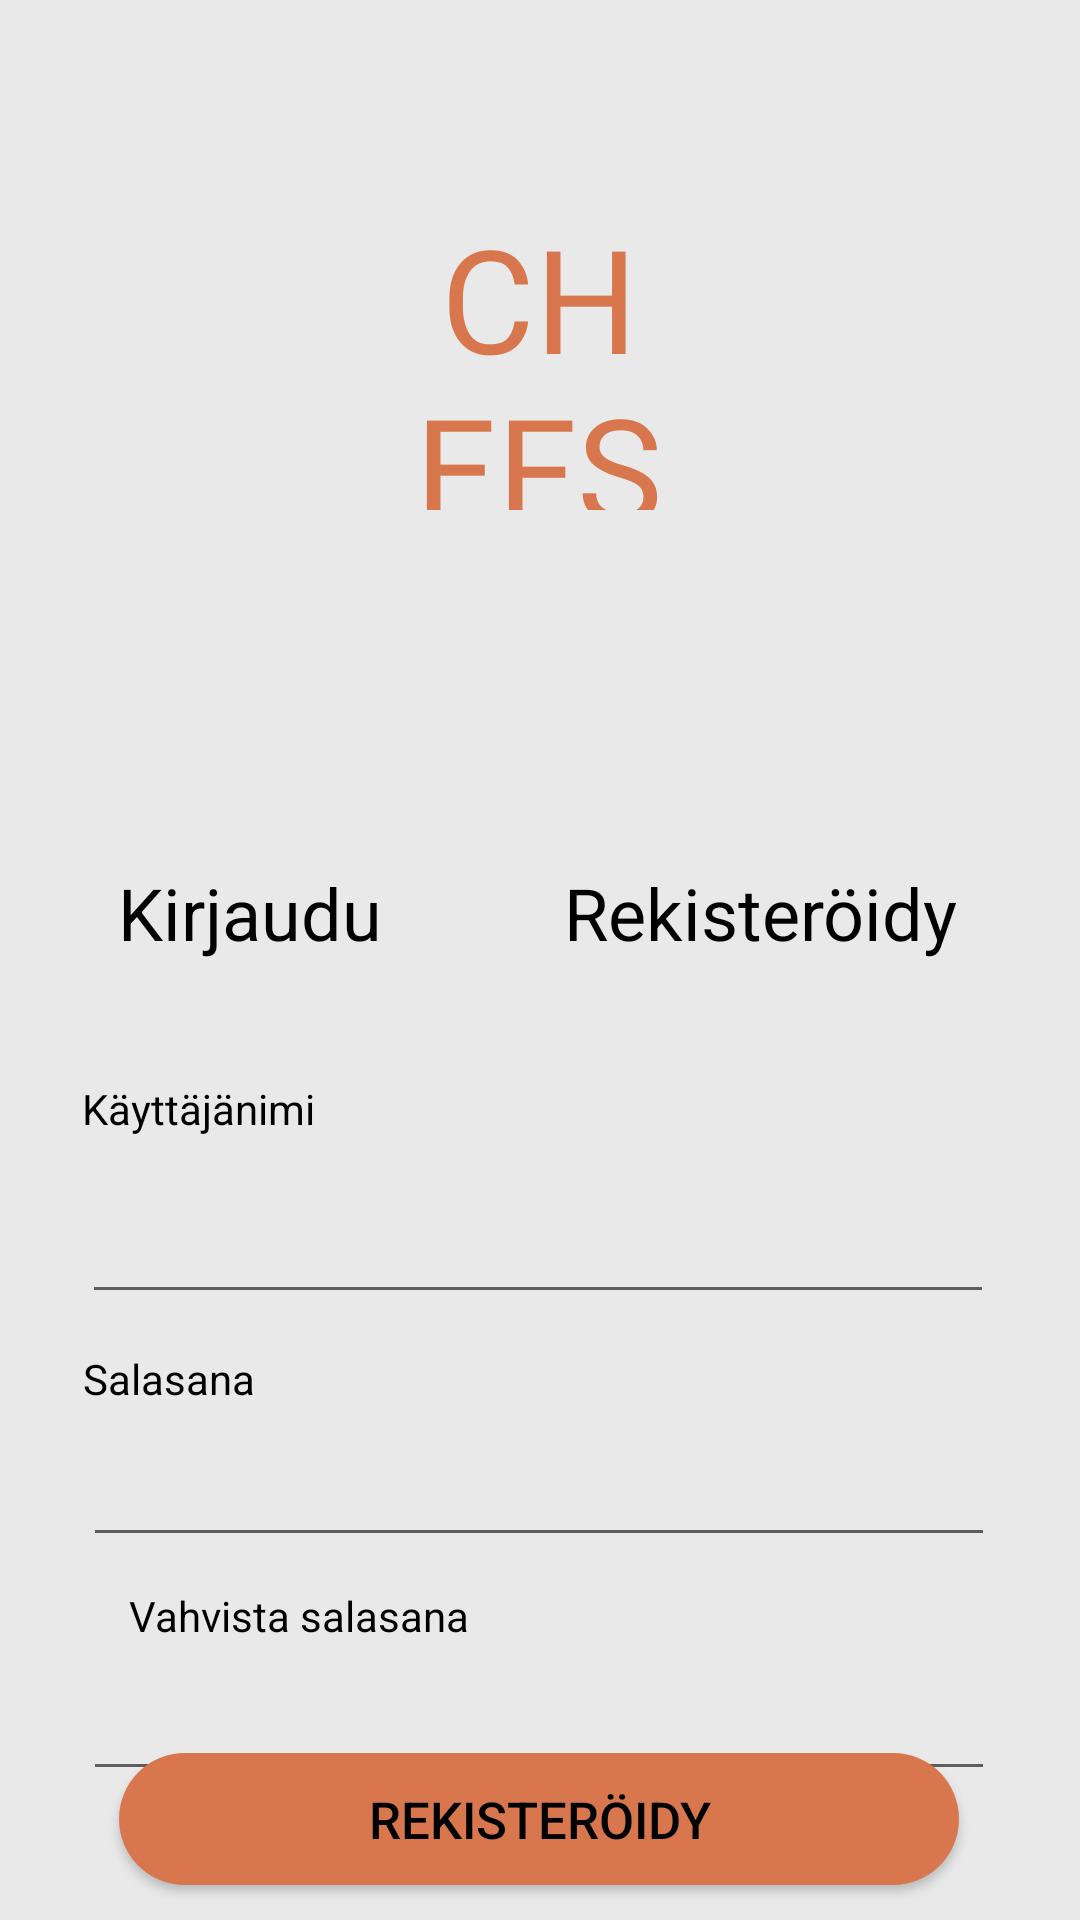

Produce the Android XML layout that renders to this screen, including the resource entries it uses.
<!-- AndroidManifest.xml: application theme Theme.RecipeApp -->
<!-- res/layout/activity_signup.xml -->
<?xml version="1.0" encoding="utf-8"?>
<androidx.constraintlayout.widget.ConstraintLayout xmlns:android="http://schemas.android.com/apk/res/android"
    xmlns:app="http://schemas.android.com/apk/res-auto"
    xmlns:tools="http://schemas.android.com/tools"
    android:id="@+id/editTextPassword"
    android:layout_width="match_parent"
    android:layout_height="match_parent"
    android:background="@color/gray"
    tools:context=".LoginActivity">

    <ImageView
        android:id="@+id/imageView4"
        android:layout_width="411dp"
        android:layout_height="331dp"
        android:scaleType="center"
        app:layout_constraintEnd_toEndOf="parent"
        app:layout_constraintHorizontal_bias="0.0"
        app:layout_constraintStart_toStartOf="parent"
        app:layout_constraintTop_toTopOf="parent"
        app:srcCompat="@drawable/white" />

    <TextView
        android:id="@+id/textLogin1"
        android:layout_width="wrap_content"
        android:layout_height="wrap_content"
        android:layout_marginStart="12dp"
        android:layout_marginTop="288dp"
        android:clickable="true"
        android:text="Kirjaudu"
        android:textColor="#000000"
        android:textSize="24sp"
        app:layout_constraintEnd_toEndOf="parent"
        app:layout_constraintHorizontal_bias="0.0"
        app:layout_constraintStart_toStartOf="@+id/editTextTextUsername"
        app:layout_constraintTop_toTopOf="parent" />

    <TextView
        android:id="@+id/textSignUp"
        android:layout_width="wrap_content"
        android:layout_height="wrap_content"
        android:layout_marginEnd="12dp"
        android:clickable="true"
        android:text="Rekisteröidy"
        android:textColor="#000000"
        android:textSize="24sp"
        app:layout_constraintEnd_toEndOf="@+id/editTextTextUsername"
        app:layout_constraintHorizontal_bias="1.0"
        app:layout_constraintStart_toEndOf="@+id/textLogin1"
        app:layout_constraintTop_toTopOf="@+id/textLogin1" />

    <EditText
        android:id="@+id/editTextTextUsername"
        android:layout_width="304dp"
        android:layout_height="59dp"
        android:ems="10"
        android:inputType="textPersonName"
        android:textColor="#000000"
        android:textColorHint="#000000"
        app:layout_constraintEnd_toEndOf="parent"
        app:layout_constraintHorizontal_bias="0.487"
        app:layout_constraintStart_toStartOf="parent"
        app:layout_constraintTop_toBottomOf="@+id/textUsername" />

    <TextView
        android:id="@+id/textUsername"
        android:layout_width="wrap_content"
        android:layout_height="wrap_content"
        android:layout_marginTop="190dp"
        android:text="Käyttäjänimi"
        android:textColor="#000000"
        app:layout_constraintStart_toStartOf="@+id/editTextTextUsername"
        app:layout_constraintTop_toBottomOf="@+id/textTitle" />

    <TextView
        android:id="@+id/textPassword"
        android:layout_width="wrap_content"
        android:layout_height="wrap_content"
        android:layout_marginTop="12dp"
        android:text="Salasana"
        android:textColor="#000000"
        app:layout_constraintStart_toStartOf="@+id/editTextTextPassword1"
        app:layout_constraintTop_toBottomOf="@+id/editTextTextUsername" />

    <EditText
        android:id="@+id/editTextTextPassword1"
        android:layout_width="304dp"
        android:layout_height="50dp"
        android:ems="10"
        android:inputType="textPassword"
        android:textColor="#000000"
        android:textColorHint="#000000"
        app:layout_constraintEnd_toEndOf="parent"
        app:layout_constraintHorizontal_bias="0.495"
        app:layout_constraintStart_toStartOf="parent"
        app:layout_constraintTop_toBottomOf="@+id/textPassword" />

    <Button
        android:id="@+id/buSignUp"
        android:layout_width="280dp"
        android:layout_height="44dp"
        android:layout_marginTop="60dp"
        android:background="@drawable/custombutton"
        android:onClick="saveRecord"
        android:text="Rekisteröidy"
        android:textColor="#000000"
        android:textSize="17sp"
        app:layout_constraintBottom_toBottomOf="parent"
        app:layout_constraintEnd_toEndOf="parent"
        app:layout_constraintHorizontal_bias="0.496"
        app:layout_constraintStart_toStartOf="parent"
        app:layout_constraintTop_toBottomOf="@+id/editTextTextPassword1"
        app:layout_constraintVertical_bias="0.31" />

    <TextView
        android:id="@+id/textTitle"
        android:layout_width="140dp"
        android:layout_height="103dp"
        android:fontFamily="@font/italianno"
        android:text="CHEFS KISS"
        android:textAlignment="center"
        android:textColor="#D8774D"
        android:textSize="48sp"
        app:layout_constraintBottom_toBottomOf="parent"
        app:layout_constraintEnd_toEndOf="parent"
        app:layout_constraintHorizontal_bias="0.498"
        app:layout_constraintStart_toStartOf="parent"
        app:layout_constraintTop_toTopOf="parent"
        app:layout_constraintVertical_bias="0.125" />

    <TextView
        android:id="@+id/textView2"
        android:layout_width="wrap_content"
        android:layout_height="wrap_content"
        android:layout_marginTop="60dp"
        android:text="Vahvista salasana"
        android:textColor="@color/black"
        app:layout_constraintEnd_toEndOf="parent"
        app:layout_constraintHorizontal_bias="0.175"
        app:layout_constraintStart_toStartOf="parent"
        app:layout_constraintTop_toBottomOf="@+id/textPassword" />

    <EditText
        android:id="@+id/editTextTextPassword2"
        android:layout_width="304dp"
        android:layout_height="50dp"
        android:layout_marginTop="28dp"
        android:ems="10"
        android:inputType="textPassword"
        android:textColor="#000000"
        android:textColorHint="#000000"
        app:layout_constraintEnd_toEndOf="parent"
        app:layout_constraintHorizontal_bias="0.495"
        app:layout_constraintStart_toStartOf="parent"
        app:layout_constraintTop_toBottomOf="@+id/editTextTextPassword1" />

</androidx.constraintlayout.widget.ConstraintLayout>
<!-- resources referenced by this layout -->
<resources>
  <color name="black">#FF000000</color>
  <color name="gray">#E9E9E9</color>
  <!-- drawable custombutton (drawable) -->
  <?xml version="1.0" encoding="utf-8"?>
  <shape xmlns:android="http://schemas.android.com/apk/res/android">
      <corners
          android:radius="30dp" />
      <solid
          android:color="@color/orange" />
  </shape>
  <style name="Theme.RecipeApp" parent="Theme.MaterialComponents.DayNight.DarkActionBar">
          
          <item name="colorPrimary">@color/orange</item>
          <item name="colorPrimaryVariant">@color/orange</item>
          <item name="colorOnPrimary">@color/white</item>
          
          <item name="colorSecondary">@color/teal_200</item>
          <item name="colorSecondaryVariant">@color/teal_700</item>
          <item name="colorOnSecondary">@color/black</item>
          
          <item name="android:statusBarColor">?attr/colorPrimaryVariant</item>
          
      </style>
  <color name="orange">#D8774D</color>
  <color name="white">#ffffff</color>
  <color name="teal_200">#FF03DAC5</color>
  <color name="teal_700">#FF018786</color>
</resources>
